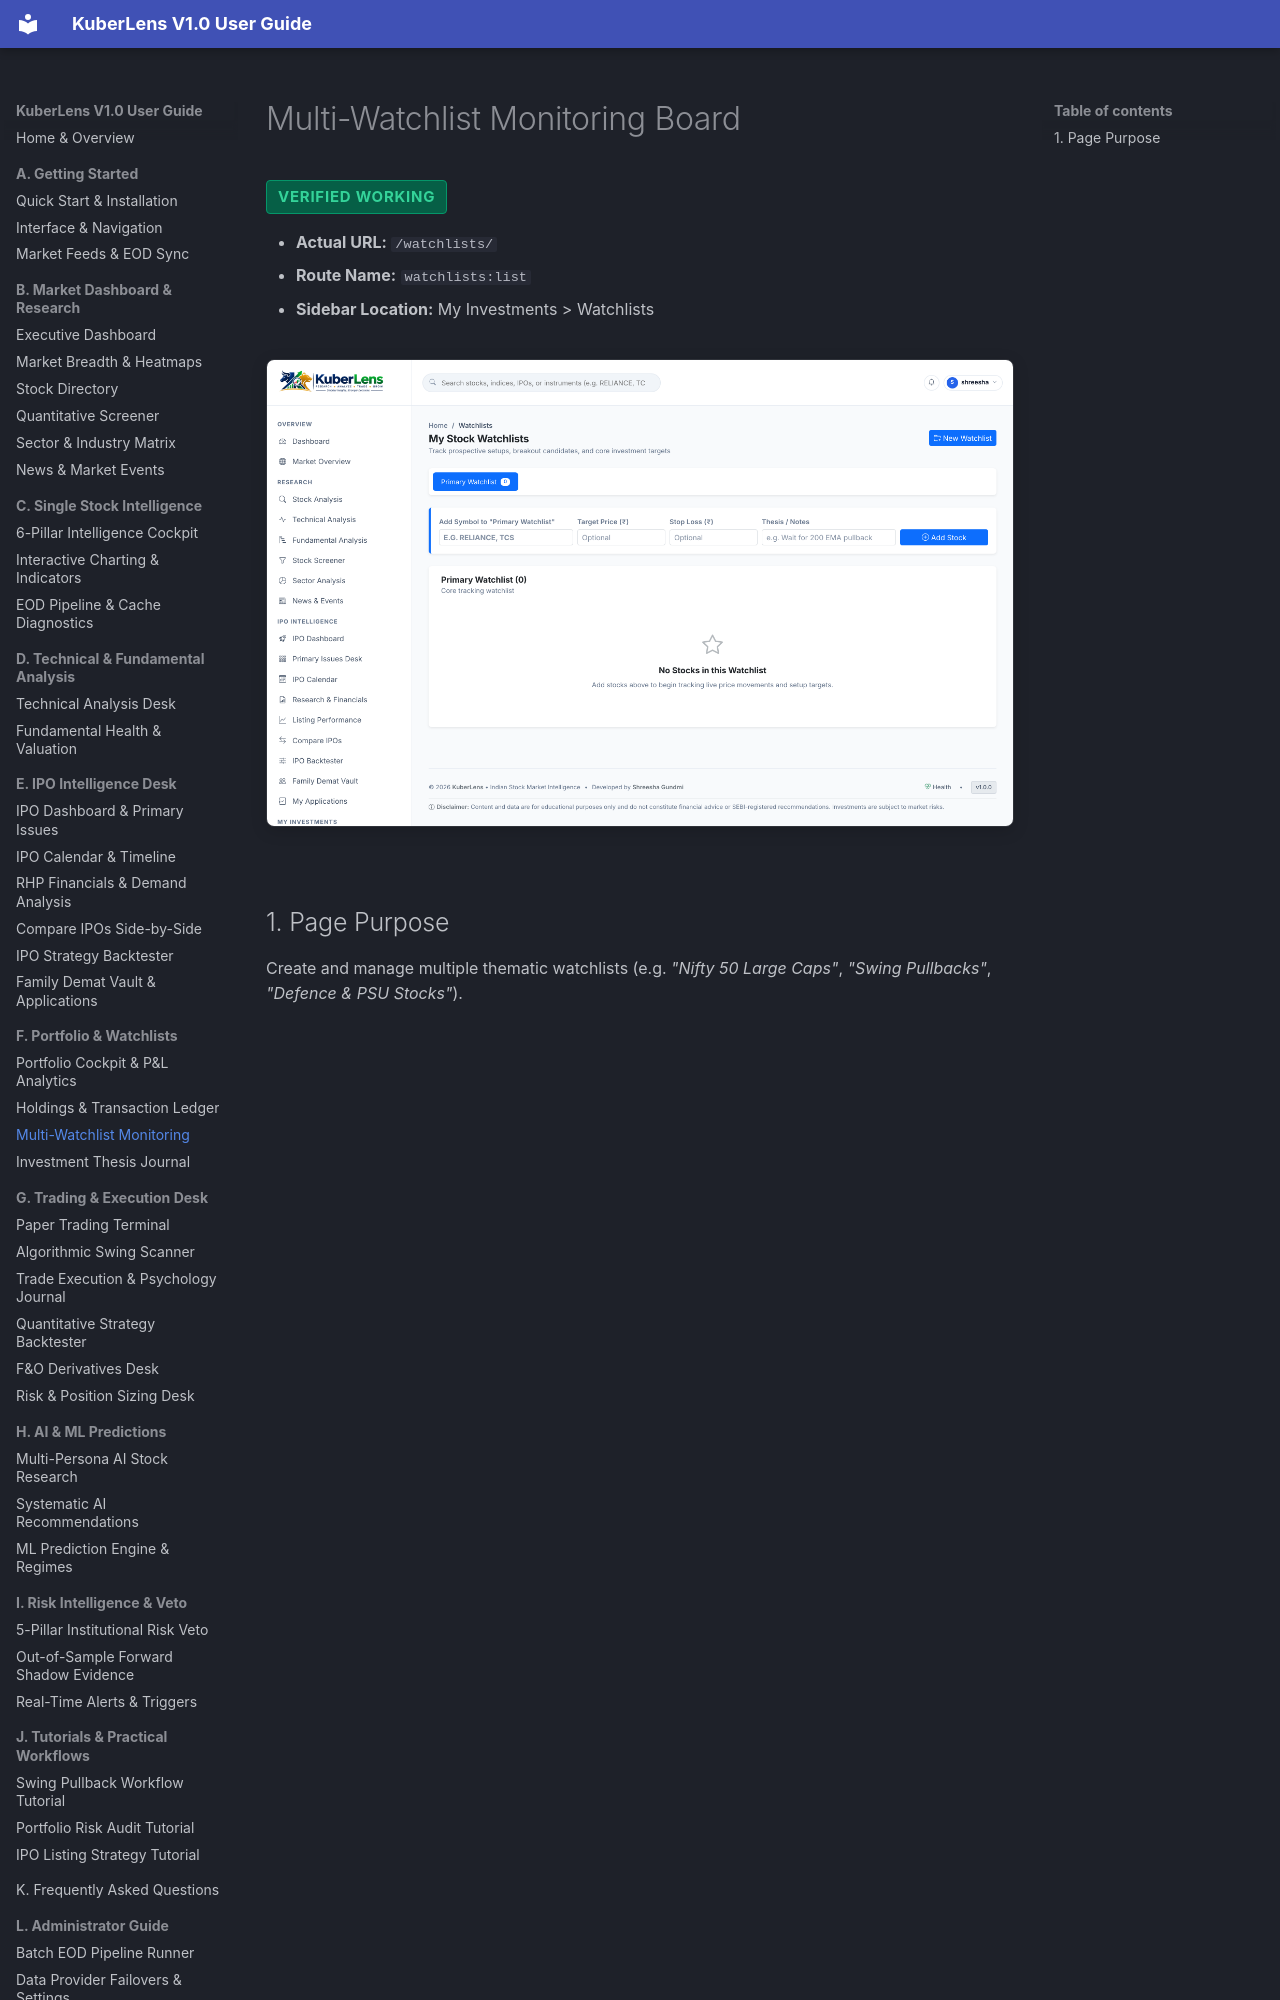

repository: Shreesha666/KuberLens · page: portfolio/watchlists/index.html · generator: mkdocs

# Multi-Watchlist Monitoring Board

<span class="badge-status badge-verified">Verified Working</span>

- **Actual URL:** `/watchlists/`
- **Route Name:** `watchlists:list`
- **Sidebar Location:** My Investments > Watchlists

![Watchlists](../assets/screenshots/24_watchlists.png)
